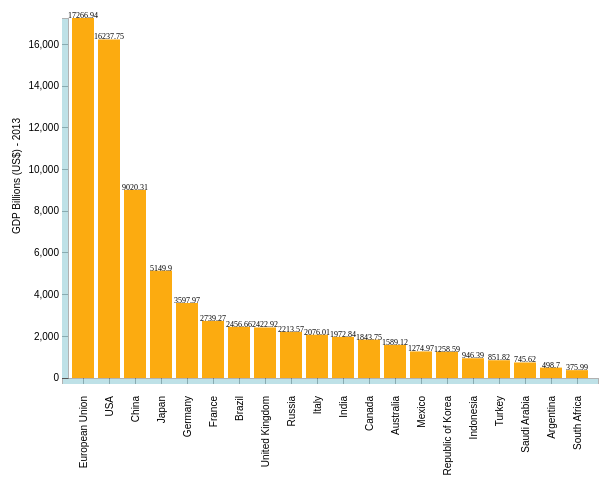
D3 v3 page, settled after 360 driven frames (6 s of simulated time); the page loaded 1 data file(s).


// set the dimensions of the canvas
var margin = {top: 20, right: 20, bottom: 120, left: 250},
    width = 800 - margin.left - margin.right,
    height = 500 - margin.top - margin.bottom;

// set the ranges
var x = d3.scale.ordinal().rangeRoundBands([-6, width], 0.142);
var y = d3.scale.linear().range([height, 0]);

// define the axis
var xAxis = d3.svg.axis()
    .scale(x)
    .orient("bottom")


var yAxis = d3.svg.axis()
    .scale(y)
    .orient("left")
    .ticks(12);


// add the SVG element
var svg = d3.select("body").append("svg")
    .attr("width", width + margin.left + margin.right)
    .attr("height", height + margin.top + margin.bottom)
  .append("g")
    .attr("transform",
          "translate(" + margin.left + "," + margin.top + ")");


// load the data
d3.json("data1.json", function(error, data) {
    data.forEach(function(d) {
        d["Country Name"] = d["Country Name"];
        d["GDP Billions (US$) - 2013"] = +d["GDP Billions (US$) - 2013"];
    });

  // scale the range of the data
  x.domain(data.map(function(d) { return d["Country Name"]; }));
  y.domain([0, d3.max(data, function(d) { return d["GDP Billions (US$) - 2013"]; })]);

  // add axis
  svg.append("g")
      .attr("class", "x axis")
      .attr("transform", "translate(0," + height + ")")
      .call(xAxis)
    .selectAll("text")
      .style("text-anchor", "end")
      .attr("dx", "-1.8em")
      .attr("dy", "-0.5em")
      .attr("transform", "rotate(-90)" );


  svg.append("g")
      .attr("class", "y axis")
      .call(yAxis)
    .append("text")
      .attr("transform", "rotate(-90)")
      .attr("y", -50)
        .attr("x", -100)
      .attr("dy", ".21em")
      .style("text-anchor", "end")
      .text("GDP Billions (US$) - 2013");


  // Add bar chart
  svg.selectAll("bar")
      .data(data)
    .enter().append("rect")
      .attr("class", "bar")
      .attr("x", function(d) { return x(d["Country Name"]); })
      .attr("width", x.rangeBand())
      .attr("y", function(d) { return y(d["GDP Billions (US$) - 2013"]); })
			.attr("rect", function(d) { return y(d["GDP Billions (US$) - 2013"]); })
      .attr("height", function(d) { return height - y(d["GDP Billions (US$) - 2013"]); })

svg.selectAll(".bartext")
.data(data)
.enter()
.append("text")
.attr("class", "bartext")

.attr("text-anchor", "middle")
.attr("fill", "black")
.attr("x", function(d) { return x(d["Country Name"]) + x.rangeBand() / 2 ; })
.attr("y", function(d) { return  y(d["GDP Billions (US$) - 2013"]); })
  .text(function(d){return d["GDP Billions (US$) - 2013"]});

});



### data: data1.json
[
 {
  "Country Name": "European Union",
  "GDP Billions (US$) - 2013": "17267"
 },
 {
  "Country Name": "USA",
  "GDP Billions (US$) - 2013": "16238"
 },
 {
  "Country Name": "China",
  "GDP Billions (US$) - 2013": "9020"
 },
 {
  "Country Name": "Japan",
  "GDP Billions (US$) - 2013": "5150"
 },
 {
  "Country Name": "Germany",
  "GDP Billions (US$) - 2013": "3598"
 },
 {
  "Country Name": "France",
  "GDP Billions (US$) - 2013": "2739"
 },
 {
  "Country Name": "Brazil",
  "GDP Billions (US$) - 2013": "2457"
 },
 {
  "Country Name": "United Kingdom",
  "GDP Billions (US$) - 2013": "2423"
 },
 "... 12 more items"
]